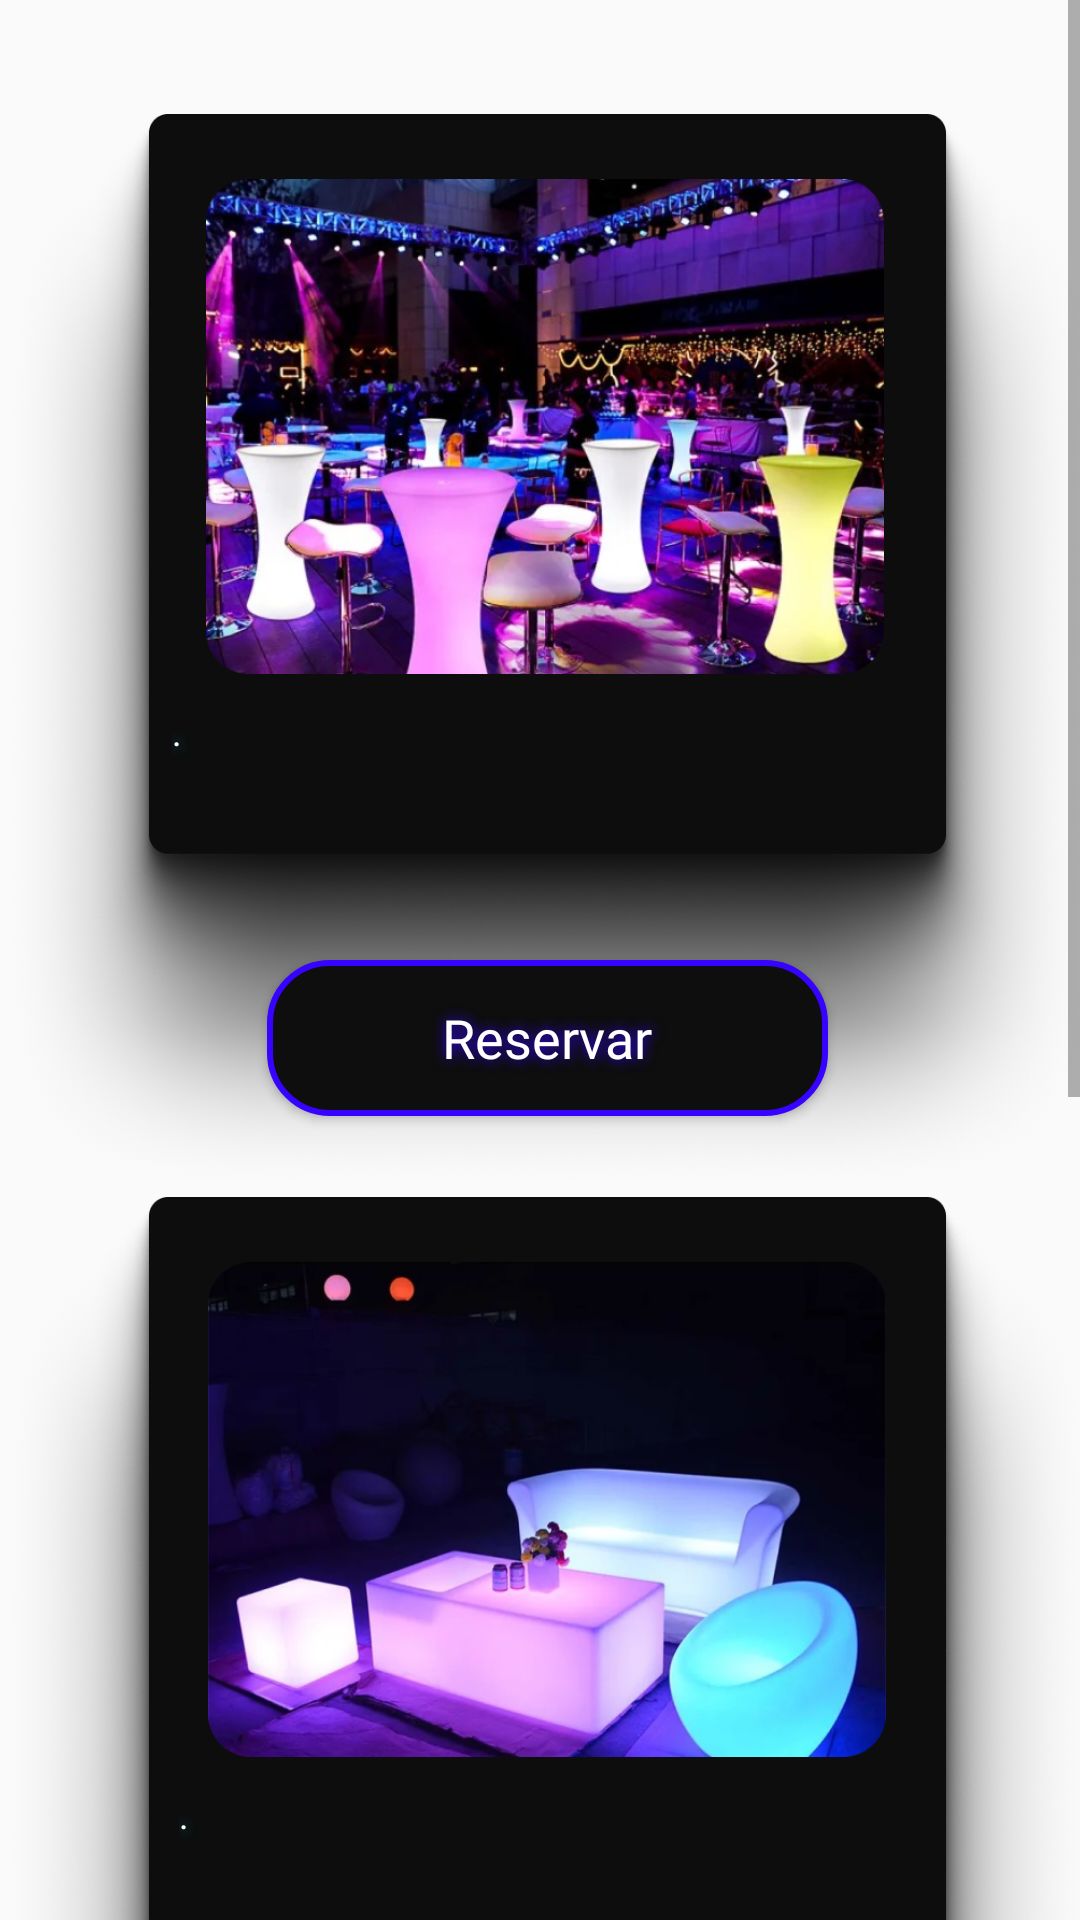

Produce the Android XML layout that renders to this screen, including the resource entries it uses.
<!-- AndroidManifest.xml: application theme Theme.Partyapp7 -->
<!-- res/layout/fragment_mesas_malavita.xml -->
<?xml version="1.0" encoding="utf-8"?>
<ScrollView xmlns:android="http://schemas.android.com/apk/res/android"
    xmlns:app="http://schemas.android.com/apk/res-auto"
    xmlns:tools="http://schemas.android.com/tools"
    android:layout_width="match_parent"
    android:layout_height="match_parent"
    android:background="@drawable/plantilla_bury_app">

<androidx.constraintlayout.widget.ConstraintLayout
    android:layout_width="match_parent"
    android:layout_height="wrap_content">

    <ImageView
        android:id="@+id/fondo_de_mesa_1"
        android:layout_width="377dp"
        android:layout_height="361dp"
        android:layout_marginStart="8dp"
        android:layout_marginTop="8dp"
        android:layout_marginEnd="8dp"
        android:contentDescription="@string/description_fondo_de_mesa"
        app:layout_constraintBottom_toBottomOf="parent"
        app:layout_constraintEnd_toEndOf="parent"
        app:layout_constraintHorizontal_bias="0.444"
        app:layout_constraintStart_toStartOf="parent"
        app:layout_constraintTop_toTopOf="parent"
        app:layout_constraintVertical_bias="0.04"
        app:srcCompat="@drawable/fondo_para_mesas" />


    <ImageView
        android:id="@+id/fondo_de_mesa_2"
        android:layout_width="377dp"
        android:layout_height="361dp"
        android:layout_marginStart="8dp"
        android:layout_marginEnd="8dp"
        android:contentDescription="@string/description_fondo_de_mesa"
        app:layout_constraintBottom_toBottomOf="parent"
        app:layout_constraintEnd_toEndOf="parent"
        app:layout_constraintHorizontal_bias="0.444"
        app:layout_constraintStart_toStartOf="parent"
        app:layout_constraintTop_toBottomOf="@+id/fondo_de_mesa_1"
        app:layout_constraintVertical_bias="0.0"
        app:srcCompat="@drawable/fondo_para_mesas" />

    <ImageView
        android:id="@+id/fondo_de_mesa_3"
        android:layout_width="377dp"
        android:layout_height="361dp"
        android:layout_marginStart="8dp"
        android:layout_marginTop="360dp"
        android:layout_marginEnd="8dp"
        android:contentDescription="@string/description_fondo_de_mesa"
        app:layout_constraintBottom_toBottomOf="parent"
        app:layout_constraintEnd_toEndOf="parent"
        app:layout_constraintHorizontal_bias="0.444"
        app:layout_constraintStart_toStartOf="parent"
        app:layout_constraintTop_toBottomOf="@+id/fondo_de_mesa_1"
        app:layout_constraintVertical_bias="0.0"
        app:srcCompat="@drawable/fondo_para_mesas" />



    <ImageView
        android:id="@+id/mesa1"
        android:layout_width="280dp"
        android:layout_height="165dp"
        android:contentDescription="@string/description_mesa"
        app:layout_constraintBottom_toBottomOf="@+id/fondo_de_mesa_1"
        app:layout_constraintEnd_toEndOf="@+id/fondo_de_mesa_1"
        app:layout_constraintHorizontal_bias="0.496"
        app:layout_constraintStart_toStartOf="@+id/fondo_de_mesa_1"
        app:layout_constraintTop_toTopOf="@+id/fondo_de_mesa_1"
        app:layout_constraintVertical_bias="0.111"
        app:srcCompat="@drawable/mesa1_malavita" />

    <ImageView
        android:id="@+id/mesa2"
        android:layout_width="280dp"
        android:layout_height="165dp"
        android:contentDescription="@string/description_mesa"
        app:layout_constraintBottom_toBottomOf="@+id/fondo_de_mesa_2"
        app:layout_constraintEnd_toEndOf="@+id/fondo_de_mesa_2"
        app:layout_constraintHorizontal_bias="0.503"
        app:layout_constraintStart_toStartOf="@+id/fondo_de_mesa_2"
        app:layout_constraintTop_toTopOf="@+id/fondo_de_mesa_2"
        app:layout_constraintVertical_bias="0.111"
        app:srcCompat="@drawable/mesa2_malavita" />


    <ImageView
        android:id="@+id/mesa3"
        android:layout_width="280dp"
        android:layout_height="165dp"
        android:contentDescription="@string/description_mesa"
        app:layout_constraintBottom_toBottomOf="@+id/fondo_de_mesa_3"
        app:layout_constraintEnd_toEndOf="@+id/fondo_de_mesa_3"
        app:layout_constraintHorizontal_bias="0.505"
        app:layout_constraintStart_toStartOf="@+id/fondo_de_mesa_3"
        app:layout_constraintTop_toTopOf="@+id/fondo_de_mesa_3"
        app:layout_constraintVertical_bias="0.0"
        app:srcCompat="@drawable/mesa3_malavita" />

    <TextView
        android:id="@+id/textview_mesa1"
        android:layout_width="250dp"
        android:layout_height="40dp"
        android:paddingTop="5dp"
        android:text="@string/punto"
        android:textColor="#FFFFFF"
        android:textAppearance="@style/apariencia_de_item_text"
        android:textSize="12sp"
        app:layout_constraintBottom_toBottomOf="@+id/fondo_de_mesa_1"
        app:layout_constraintEnd_toEndOf="@+id/fondo_de_mesa_1"
        app:layout_constraintStart_toStartOf="@+id/fondo_de_mesa_1"
        app:layout_constraintTop_toTopOf="@+id/fondo_de_mesa_1"
        app:layout_constraintVertical_bias="0.6" />

    <TextView
        android:id="@+id/textview_mesa2"
        android:layout_width="245dp"
        android:layout_height="40dp"
        android:paddingTop="5dp"
        android:text="@string/punto"
        android:textColor="#FFFFFF"
        android:textAppearance="@style/apariencia_de_item_text"
        android:textSize="12sp"
        app:layout_constraintBottom_toBottomOf="@+id/fondo_de_mesa_2"
        app:layout_constraintEnd_toEndOf="@+id/fondo_de_mesa_2"
        app:layout_constraintStart_toStartOf="@+id/fondo_de_mesa_2"
        app:layout_constraintTop_toTopOf="@+id/fondo_de_mesa_2"
        app:layout_constraintVertical_bias="0.6" />

    <TextView
        android:id="@+id/textview_mesa3"
        android:layout_width="245dp"
        android:layout_height="40dp"
        android:paddingTop="5dp"
        android:text="@string/punto"
        android:textColor="#FFFFFF"
        android:textAppearance="@style/apariencia_de_item_text"
        android:textSize="12sp"
        app:layout_constraintBottom_toBottomOf="@+id/fondo_de_mesa_3"
        app:layout_constraintEnd_toEndOf="@+id/fondo_de_mesa_3"
        app:layout_constraintStart_toStartOf="@+id/fondo_de_mesa_3"
        app:layout_constraintTop_toTopOf="@+id/fondo_de_mesa_3"
        app:layout_constraintVertical_bias="0.6" />

    <Button
        android:id="@+id/button_1"
        android:layout_width="191dp"
        android:layout_height="56dp"
        android:text="@string/button_bares"
        android:textAppearance="@style/apariencia_de_item_text2"
        android:background="@drawable/button_3"
        app:layout_constraintBottom_toBottomOf="@+id/fondo_de_mesa_1"
        app:layout_constraintEnd_toEndOf="@+id/fondo_de_mesa_1"
        app:layout_constraintHorizontal_bias="0.502"
        app:layout_constraintStart_toStartOf="@+id/fondo_de_mesa_1"
        app:layout_constraintTop_toTopOf="@+id/fondo_de_mesa_1"
        app:layout_constraintVertical_bias="0.918" />

    <Button
        android:id="@+id/button_2"
        android:layout_width="191dp"
        android:layout_height="56dp"
        android:background="@drawable/button_3"
        android:text="@string/button_bares"
        android:textAppearance="@style/apariencia_de_item_text2"
        app:layout_constraintBottom_toBottomOf="@+id/fondo_de_mesa_2"
        app:layout_constraintEnd_toEndOf="@+id/fondo_de_mesa_2"
        app:layout_constraintHorizontal_bias="0.505"
        app:layout_constraintStart_toStartOf="@+id/fondo_de_mesa_2"
        app:layout_constraintTop_toTopOf="@+id/fondo_de_mesa_2"
        app:layout_constraintVertical_bias="0.914" />

    <Button
        android:id="@+id/Buttoon_3"
        android:layout_width="191dp"
        android:layout_height="56dp"
        android:text="@string/button_bares"
        android:textAppearance="@style/apariencia_de_item_text2"
        android:background="@drawable/button_3"
        app:layout_constraintBottom_toBottomOf="@+id/fondo_de_mesa_3"
        app:layout_constraintEnd_toEndOf="@+id/fondo_de_mesa_3"
        app:layout_constraintHorizontal_bias="0.502"
        app:layout_constraintStart_toStartOf="@+id/fondo_de_mesa_3"
        app:layout_constraintTop_toTopOf="@+id/fondo_de_mesa_3"
        app:layout_constraintVertical_bias="0.918" />



</androidx.constraintlayout.widget.ConstraintLayout>
</ScrollView>
<!-- resources referenced by this layout -->
<resources>
  <!-- drawable button_3 (drawable) -->
  <?xml version="1.0" encoding="utf-8"?>
  <layer-list xmlns:android="http://schemas.android.com/apk/res/android">
      
      <item android:top="2dp" android:right="2dp" android:bottom="2dp" android:left="2dp">
          <shape android:shape="rectangle">
              <solid android:color="#0E0E0E" />
              <stroke android:color="#3503FF" android:width="2dp" />
              <corners android:radius="20dp" />
          </shape>
      </item>
  </layer-list>
  <!-- drawable fondo_para_mesas: png bitmap (drawable, 550907 bytes) -->
  <!-- drawable mesa1_malavita: png bitmap (drawable, 773828 bytes) -->
  <!-- drawable mesa2_malavita: png bitmap (drawable, 374503 bytes) -->
  <!-- drawable mesa3_malavita: png bitmap (drawable, 436300 bytes) -->
  <string name="button_bares">Reservar</string>
  <string name="description_fondo_de_mesa">Fondo de mesa</string>
  <string name="description_mesa">Numero de mesa</string>
  <string name="punto">.</string>
  <style name="apariencia_de_item_text">
          <item name="android:textSize">13sp</item> 
          <item name="android:textColor">#FFFFFF</item> 
          <item name="android:fontFamily">@font/font2</item> 
          <item name="android:shadowColor">#00CDFA</item> 
          <item name="android:shadowDx">0</item> 
          <item name="android:shadowDy">0</item> 
          <item name="android:shadowRadius">10</item> 
      </style>
  <style name="apariencia_de_item_text2">
          <item name="android:textSize">18sp</item> 
          <item name="android:textColor">#FFFFFF</item> 
          <item name="android:fontFamily">@font/font2</item> 
          <item name="android:shadowColor">#3503FF</item> 
          <item name="android:shadowDx">0</item> 
          <item name="android:shadowDy">0</item> 
          <item name="android:shadowRadius">10</item> 
          <item name="background">@drawable/button_4</item> 
      </style>
  <style name="Theme.Partyapp7" parent="Base.Theme.Partyapp7" />
  <!-- drawable button_4 (drawable) -->
  <?xml version="1.0" encoding="utf-8"?>
  <layer-list xmlns:android="http://schemas.android.com/apk/res/android">
      
      <item android:top="2dp" android:right="2dp" android:bottom="2dp" android:left="2dp">
          <shape android:shape="rectangle">
              <solid android:color="#0A0032" />
              <stroke android:color="#3503FF" android:width="2dp" />
              <corners android:radius="20dp" />
          </shape>
      </item>
  </layer-list>
  <style name="Base.Theme.Partyapp7" parent="Theme.AppCompat.Light.NoActionBar">
          
          
      </style>
</resources>
